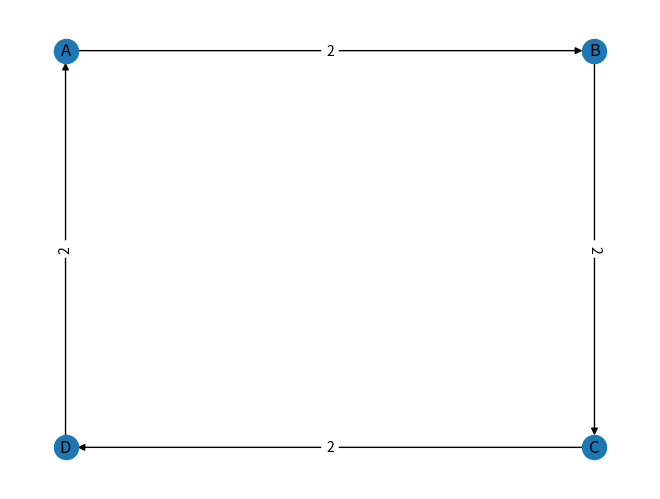

Python code for this plot:
"""
Graph example with roads connected describing a square geometry.

This is an usefull example to see how basics of netwoks works.

A ------> B
^         |
|         |
|         V
D <------ C

Coordinates of the origin of each road are:
'A' = (0, 2)
'B' = (2, 2)
'C' = (2, 0)
'D' = (0, 0)
"""

import networkx as nx
import matplotlib.pyplot as plt 

G = nx.DiGraph()
edges = ([
    ['A', 'B', {'weight': 2}],
    ['B', 'C', {'weight': 2}],
    ['C', 'D', {'weight': 2}],
    ['D', 'A', {'weight': 2}]
])

pos = {
    'A': (0, 2),
    'B': (2, 2),
    'C': (2, 0),
    'D': (0, 0)
}

G = nx.DiGraph()
G.add_edges_from(edges)
plt.figure()
nx.draw(G, pos, labels={node:node for node in G.nodes()})

edge_labels = {
    ('A', 'B'): G['A']['B']['weight'],
    ('B', 'C'): G['B']['C']['weight'],
    ('C', 'D'): G['C']['D']['weight'],
    ('D', 'A'): G['D']['A']['weight']
}


nx.draw_networkx_edge_labels(G, pos, edge_labels=edge_labels)
plt.show()

route = nx.astar_path(G, 'A', 'D') 
print(route)
